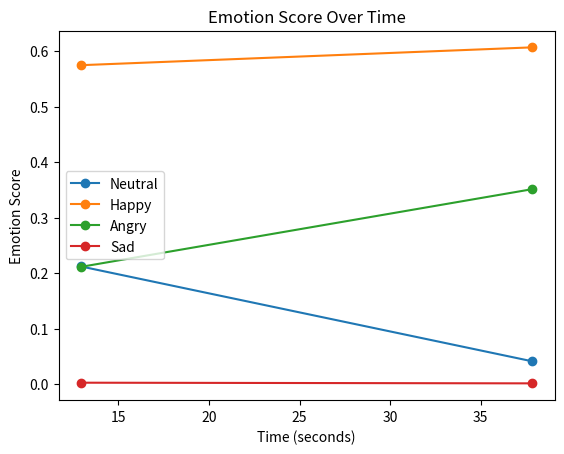
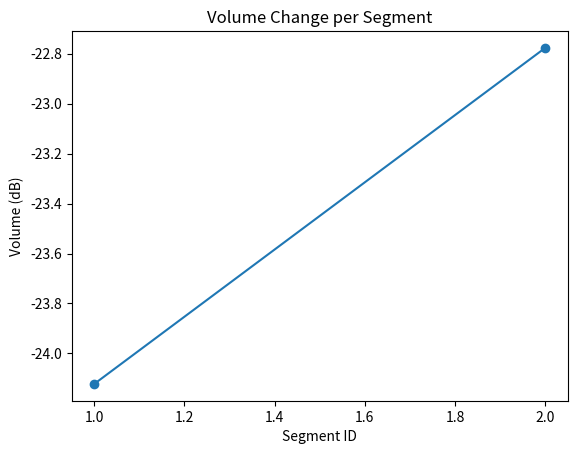

These charts were generated, in order, by the following Python code:
import json
import matplotlib.pyplot as plt

# JSONデータ
data = [
  {
    "start": 0.108,
    "end": 25.796,
    "emotion_scores": {
      "neu": 0.21178871393203735,
      "hap": 0.5746666789054871,
      "ang": 0.2112058848142624,
      "sad": 0.002338726306334138
    }
  },
  {
    "start": 27.605,
    "end": 48.056,
    "emotion_scores": {
      "neu": 0.040954358875751495,
      "hap": 0.6067790985107422,
      "ang": 0.3511217534542084,
      "sad": 0.0011448326986283064
    }
  }
]

# 中央時間を計算
times = [(item["start"] + item["end"]) / 2 for item in data]

neu = [item["emotion_scores"]["neu"] for item in data]
hap = [item["emotion_scores"]["hap"] for item in data]
ang = [item["emotion_scores"]["ang"] for item in data]
sad = [item["emotion_scores"]["sad"] for item in data]

plt.figure()
plt.plot(times, neu, marker='o', label='Neutral')
plt.plot(times, hap, marker='o', label='Happy')
plt.plot(times, ang, marker='o', label='Angry')
plt.plot(times, sad, marker='o', label='Sad')

plt.xlabel("Time (seconds)")
plt.ylabel("Emotion Score")
plt.title("Emotion Score Over Time")
plt.legend()
plt.show()

data = [
  {"id": 1, "volume_db": -24.121788024902344},
  {"id": 2, "volume_db": -22.77745819091797}
]

ids = [item["id"] for item in data]
volume_db = [item["volume_db"] for item in data]

plt.figure()
plt.plot(ids, volume_db, marker='o')
plt.xlabel("Segment ID")
plt.ylabel("Volume (dB)")
plt.title("Volume Change per Segment")
plt.show()
